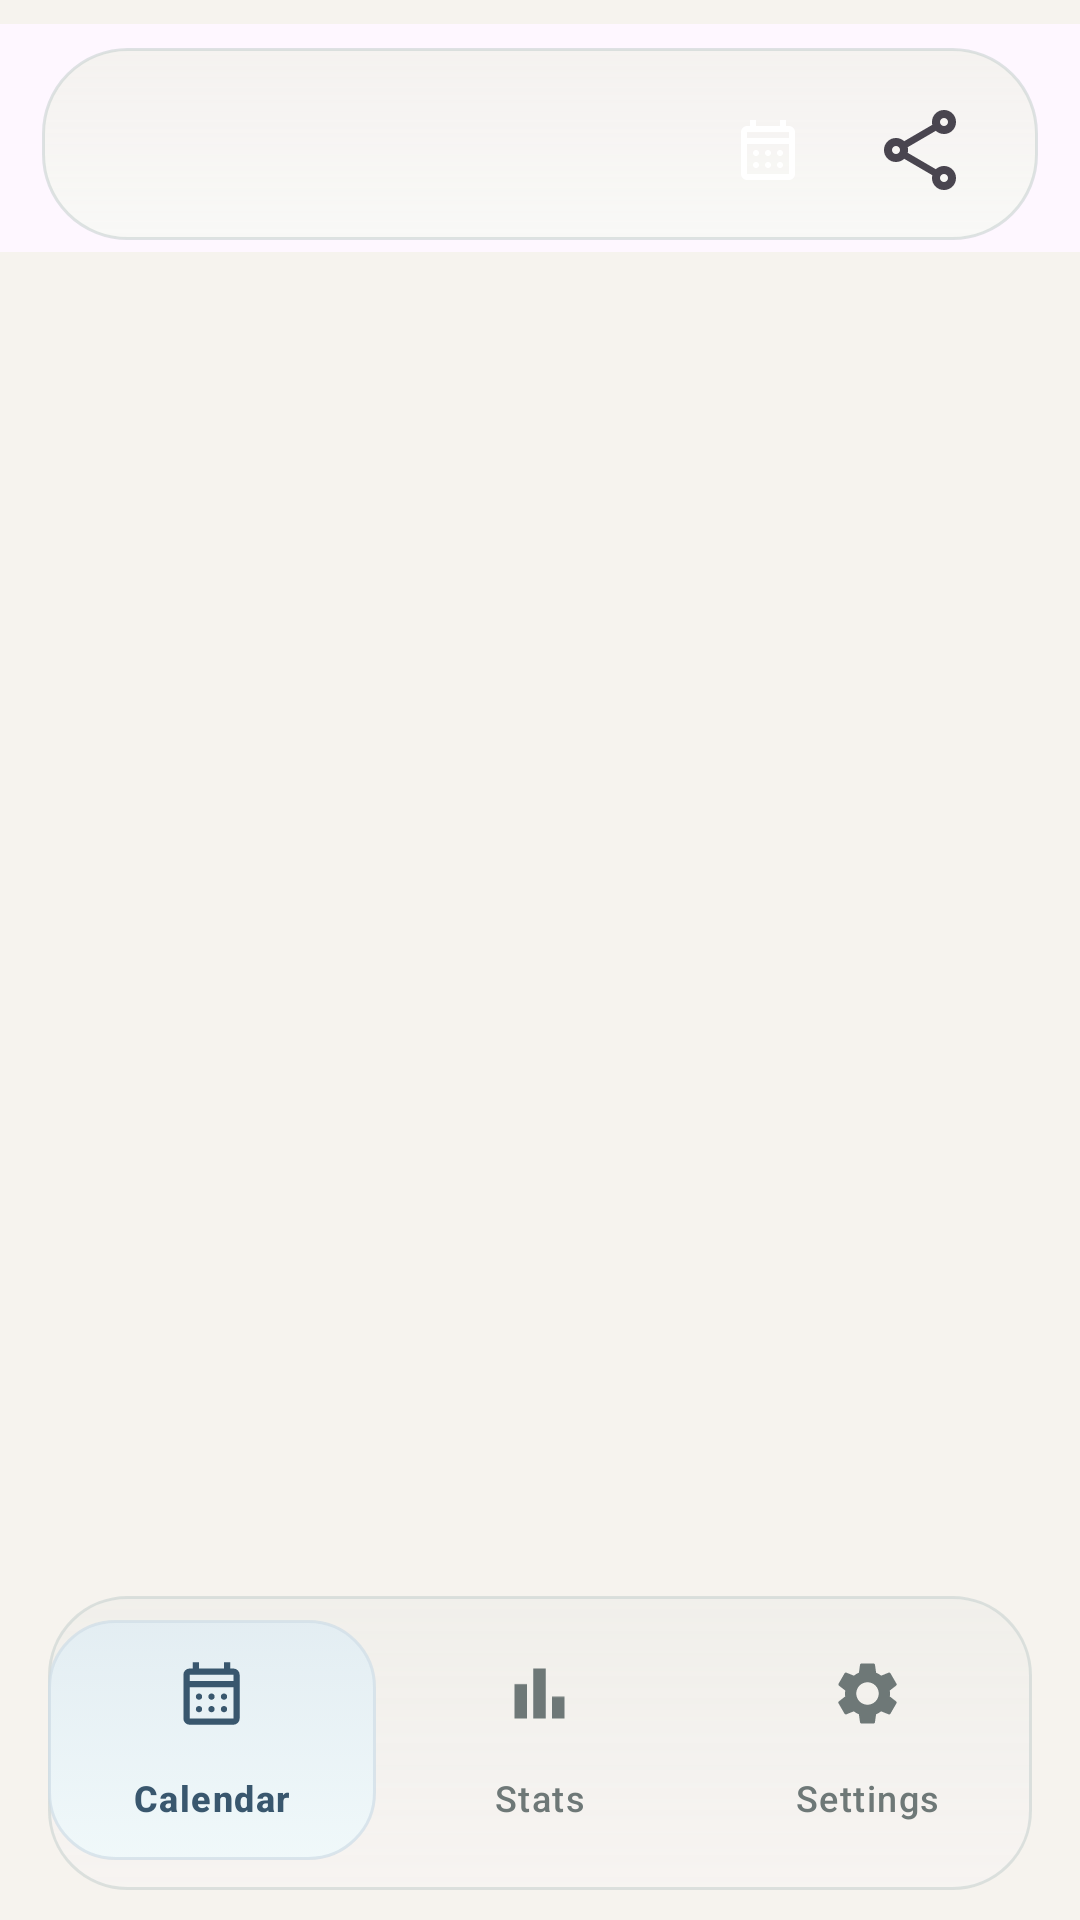

Android layout source for this screen:
<!-- AndroidManifest.xml: application theme AppTheme -->
<!-- res/layout/activity_main.xml -->
<?xml version="1.0" encoding="utf-8"?>
<LinearLayout xmlns:android="http://schemas.android.com/apk/res/android"
    android:id="@+id/main"
    xmlns:app="http://schemas.android.com/apk/res-auto"
    android:layout_width="match_parent"
    android:layout_height="match_parent"
    xmlns:tools="http://schemas.android.com/tools"
    android:orientation="vertical"
    tools:context=".ui.MainActivity">

    <androidx.coordinatorlayout.widget.CoordinatorLayout
        android:layout_width="match_parent"
        android:layout_height="0dp"
        android:paddingTop="8dp"
        android:layout_weight="1">

        <com.google.android.material.appbar.AppBarLayout
            android:layout_width="match_parent"
            android:layout_height="wrap_content"
            android:fitsSystemWindows="true">

            <com.google.android.material.appbar.MaterialToolbar
                android:id="@+id/topAppBar"
                android:layout_width="match_parent"
                android:layout_height="wrap_content"
                android:layout_marginHorizontal="14dp"
                android:layout_marginTop="8dp"
                android:layout_marginBottom="4dp"
                android:minHeight="?attr/actionBarSize"
                android:background="@drawable/shift_rounds_glass_toolbar"
                android:elevation="0dp"
                android:paddingStart="10dp"
                android:paddingTop="2dp"
                android:paddingEnd="10dp"
                android:paddingBottom="2dp"
                app:title=""
                app:menu="@menu/menu_shift_calendar">

                <TextView
                    android:id="@+id/titleToolbar"
                    android:layout_width="wrap_content"
                    android:layout_height="wrap_content"
                    android:paddingStart="6dp"
                    android:paddingEnd="6dp"
                    android:textColor="@color/shiftRoundsTitleInk"
                    android:letterSpacing="-0.01"
                    android:textSize="22sp"
                    android:textAppearance="?attr/textAppearanceTitleLarge" />

            </com.google.android.material.appbar.MaterialToolbar>

        </com.google.android.material.appbar.AppBarLayout>

        <androidx.viewpager2.widget.ViewPager2
            android:id="@+id/fragmentPager"
            android:layout_width="match_parent"
            android:layout_height="match_parent"
            app:layout_behavior="@string/appbar_scrolling_view_behavior" />

    </androidx.coordinatorlayout.widget.CoordinatorLayout>

    <com.google.android.material.bottomnavigation.BottomNavigationView
        android:id="@+id/bottomNavigation"
        android:background="@drawable/shift_rounds_glass_bottom_nav"
        android:layout_width="match_parent"
        android:layout_height="wrap_content"
        android:layout_marginHorizontal="16dp"
        android:layout_marginTop="6dp"
        android:layout_marginBottom="10dp"
        android:paddingTop="8dp"
        android:paddingBottom="10dp"
        app:itemBackground="@drawable/shift_rounds_nav_item_background"
        app:itemIconTint="@color/shift_rounds_bottom_nav_colors"
        app:itemIconSize="25dp"
        app:itemTextColor="@color/shift_rounds_bottom_nav_colors"
        app:labelVisibilityMode="labeled"
        app:menu="@menu/menu_bottom_nav_view" />

</LinearLayout>
<!-- resources referenced by this layout -->
<resources>
  <color name="shiftRoundsTitleInk">#213433</color>
  <!-- drawable shift_rounds_glass_bottom_nav (drawable) -->
  <shape xmlns:android="http://schemas.android.com/apk/res/android"
      android:shape="rectangle">
  
      <gradient
          android:angle="90"
          android:startColor="#EAF6F4F1"
          android:endColor="#DDF0EEEA" />
  
      <stroke
          android:width="1dp"
          android:color="@color/shiftRoundsPanelStroke" />
  
      <corners
          android:topLeftRadius="26dp"
          android:topRightRadius="26dp"
          android:bottomLeftRadius="26dp"
          android:bottomRightRadius="26dp" />
  
  </shape>
  <!-- drawable shift_rounds_glass_toolbar (drawable) -->
  <shape xmlns:android="http://schemas.android.com/apk/res/android"
      android:shape="rectangle">
  
      <gradient
          android:angle="90"
          android:startColor="#EAF8F8F6"
          android:endColor="#D9F3F1ED" />
  
      <stroke
          android:width="1dp"
          android:color="@color/shiftRoundsPanelStroke" />
  
      <corners android:radius="28dp" />
  
  </shape>
  <!-- drawable shift_rounds_nav_item_background (drawable) -->
  <selector xmlns:android="http://schemas.android.com/apk/res/android">
      <item android:drawable="@drawable/shift_rounds_nav_indicator" android:state_checked="true" />
      <item android:drawable="@android:color/transparent" />
  </selector>
  <style name="AppTheme" parent="Theme.Material3.DayNight.NoActionBar">
          <item name="android:colorBackground">@color/shiftRoundsCanvas</item>
          <item name="buttonStyle">@style/ButtonStyle</item>
          <item name="coordinatorLayoutStyle">@style/ActivityStyle</item>
          <item name="appBarLayoutStyle">@style/AppBarStyle</item>
          <item name="android:statusBarColor">@color/transparent</item>
      </style>
  <color name="shiftRoundsPanelStroke">#8FC6D0CF</color>
  <!-- drawable shift_rounds_nav_indicator (drawable) -->
  <shape xmlns:android="http://schemas.android.com/apk/res/android"
      android:shape="rectangle">
  
      <gradient
          android:angle="90"
          android:startColor="@color/shiftRoundsActionSurface"
          android:endColor="#CFE0EDF4" />
  
      <stroke
          android:width="1dp"
          android:color="@color/shiftRoundsToolbarActionStroke" />
  
      <corners android:radius="22dp" />
  
  </shape>
  <color name="shiftRoundsCanvas">#F6F3EE</color>
  <style name="ButtonStyle" parent="Widget.Material3.Button">
          <item name="backgroundTint">?attr/colorSecondary
          </item> 
          <item name="tint">?attr/colorOnSecondary</item>
      </style>
  <style name="ActivityStyle" parent="Widget.Support.CoordinatorLayout">
          <item name="background">?attr/colorSurface</item>
      </style>
  <style name="AppBarStyle" parent="Widget.Material3.AppBarLayout">
          <item name="statusBarBackground">?attr/colorSurface</item>
          <item name="backgroundTint">?attr/colorSurface</item>
      </style>
  <color name="transparent">#00000000</color>
  <color name="shiftRoundsActionSurface">#E4EFF9FB</color>
  <color name="shiftRoundsToolbarActionStroke">#B8D0DEE8</color>
</resources>
